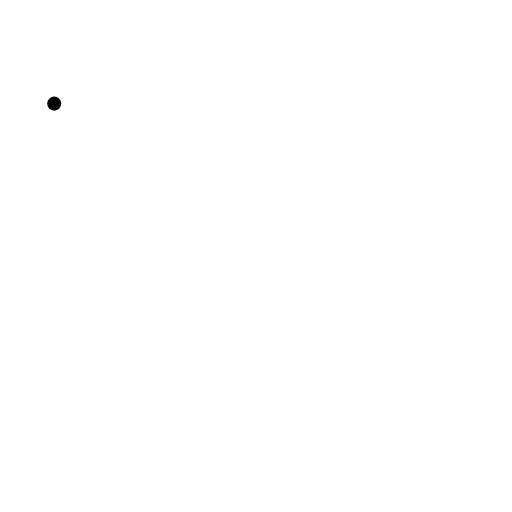
t = 0.00 s
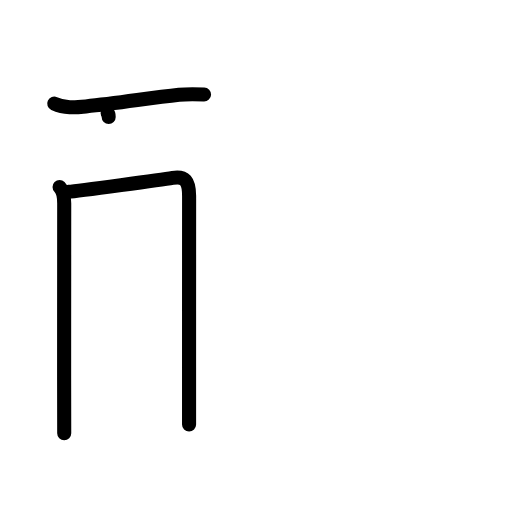
t = 3.13 s
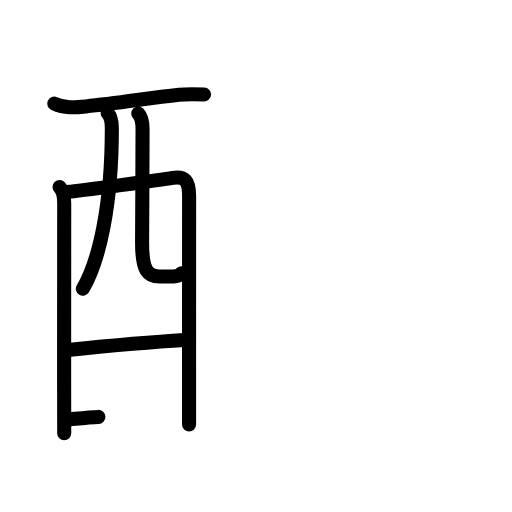
t = 6.25 s
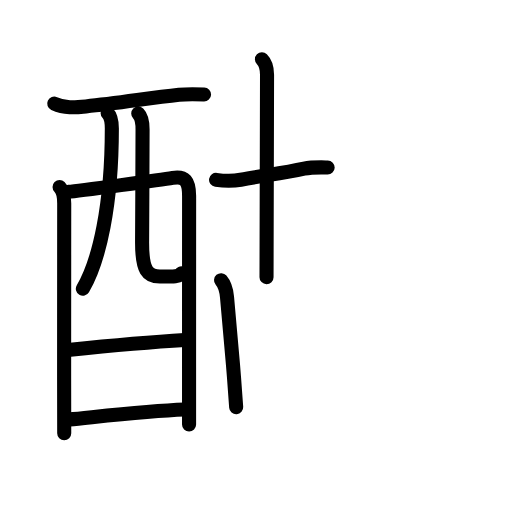
t = 9.58 s
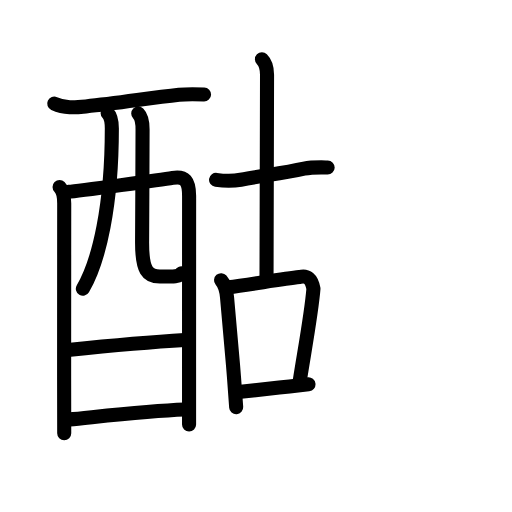
t = 11.88 s
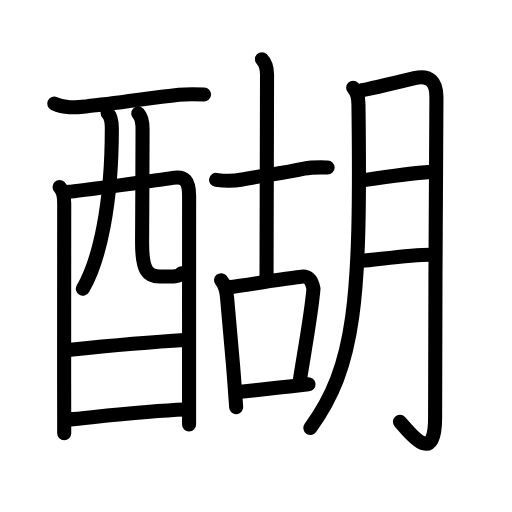
t = 16.00 s

The animated SVG that drew these frames (rendered in a browser with its animation timeline set to each time). Animation: 54 SMIL elements (animate=54); one cycle of 16.00 s.

<?xml version="1.0" encoding="UTF-8"?>
<!--
AniKanjiVG is licensed by CC-BY-SA Paul C. Sommerhoff (https://bitbucket.org/sommerhoff/anikanjivg).
AniKanjiVG uses KanjiVG which is licensed by CC-BY-SA Ulrich Apel (http://kanjivg.tagaini.net).
See also http://creativecommons.org/licenses/by-sa/3.0/
-->
<svg xmlns:kvg='http://kanjivg.tagaini.net' xmlns='http://www.w3.org/2000/svg' width='109' height='109' viewBox='0 0 109 109' style='fill:none;stroke:#000000;stroke-width:3;stroke-linecap:round;stroke-linejoin:round;' id="kvg:kanji_09190"><g id="kvg:09190" kvg:element="醐"><g id="kvg:09190-g1" kvg:element="酉" kvg:position="left" kvg:radical="general"><g id="kvg:09190-g2" kvg:element="西" kvg:part="1" kvg:original="襾"><path id="kvg:09190-s1" kvg:type="㇐" d="M11.54,22.06c2.19,1,4.37,0.82,6.74,0.59c6.84-0.65,13.34-1.78,19.83-2.47c1.77-0.19,3.54-0.13,5.33-0.07"><animate attributeName="d" begin="0.0s" dur="0.3333333333333333s" from="M11.54,22.06C11.54,22.06,11.54,22.06,11.54,22.06" to="M11.54,22.06c2.19,1,4.37,0.82,6.74,0.59" />
<animate attributeName="d" begin="0.3333333333333333s" dur="0.3333333333333333s" from="M11.54,22.06c2.19,1,4.37,0.82,6.74,0.59c0,0,0,0,0,0,0" to="M11.54,22.06c2.19,1,4.37,0.82,6.74,0.59c6.84-0.65,13.34-1.78,19.83-2.47" />
<animate attributeName="d" begin="0.6666666666666666s" dur="0.3333333333333333s" from="M11.54,22.06c2.19,1,4.37,0.82,6.74,0.59c6.84-0.65,13.34-1.78,19.83-2.47c0,0,0,0,0,0,0" to="M11.54,22.06c2.19,1,4.37,0.82,6.74,0.59c6.84-0.65,13.34-1.78,19.83-2.47c1.77-0.19,3.54-0.13,5.33-0.07" />
</path>
<path id="kvg:09190-s2" kvg:type="㇑" d="M12.68,39.83c0.87,0.87,0.99,2.05,0.99,3.42c0,0.45-0.02,22.51-0.02,36.88c0,6.9,0,12.03,0.02,12.12"><animate attributeName="d" begin="1.0s" dur="0.3333333333333333s" from="M12.68,39.83C12.68,39.83,12.68,39.83,12.68,39.83" to="M12.68,39.83c0.87,0.87,0.99,2.05,0.99,3.42" />
<animate attributeName="d" begin="1.3333333333333333s" dur="0.3333333333333333s" from="M12.68,39.83c0.87,0.87,0.99,2.05,0.99,3.42c0,0,0,0,0,0,0" to="M12.68,39.83c0.87,0.87,0.99,2.05,0.99,3.42c0,0.45-0.02,22.51-0.02,36.88" />
<animate attributeName="d" begin="1.6666666666666665s" dur="0.3333333333333333s" from="M12.68,39.83c0.87,0.87,0.99,2.05,0.99,3.42c0,0.45-0.02,22.51-0.02,36.88c0,0,0,0,0,0,0" to="M12.68,39.83c0.87,0.87,0.99,2.05,0.99,3.42c0,0.45-0.02,22.51-0.02,36.88c0,6.9,0,12.03,0.02,12.12" />
<animate attributeName="d" begin="0s" dur="1.0s" from="M-100,-100" to="M-100,-100" />
</path>
<path id="kvg:09190-s3" kvg:type="㇕a" d="M14.59,40.83c2.03-0.12,20.34-2.67,22.18-2.97c2.58-0.42,3.49,0.6,3.49,3.87c0,1.03-0.01,22.45-0.01,36.52c0,6.8,0,11.89,0,12.12"><animate attributeName="d" begin="2.0s" dur="0.25s" from="M14.59,40.83C14.59,40.83,14.59,40.83,14.59,40.83" to="M14.59,40.83c2.03-0.12,20.34-2.67,22.18-2.97" />
<animate attributeName="d" begin="2.25s" dur="0.25s" from="M14.59,40.83c2.03-0.12,20.34-2.67,22.18-2.97c0,0,0,0,0,0,0" to="M14.59,40.83c2.03-0.12,20.34-2.67,22.18-2.97c2.58-0.42,3.49,0.6,3.49,3.87" />
<animate attributeName="d" begin="2.5s" dur="0.25s" from="M14.59,40.83c2.03-0.12,20.34-2.67,22.18-2.97c2.58-0.42,3.49,0.6,3.49,3.87c0,0,0,0,0,0,0" to="M14.59,40.83c2.03-0.12,20.34-2.67,22.18-2.97c2.58-0.42,3.49,0.6,3.49,3.87c0,1.03-0.01,22.45-0.01,36.52" />
<animate attributeName="d" begin="2.75s" dur="0.25s" from="M14.59,40.83c2.03-0.12,20.34-2.67,22.18-2.97c2.58-0.42,3.49,0.6,3.49,3.87c0,1.03-0.01,22.45-0.01,36.52c0,0,0,0,0,0,0" to="M14.59,40.83c2.03-0.12,20.34-2.67,22.18-2.97c2.58-0.42,3.49,0.6,3.49,3.87c0,1.03-0.01,22.45-0.01,36.52c0,6.8,0,11.89,0,12.12" />
<animate attributeName="d" begin="0s" dur="2.0s" from="M-100,-100" to="M-100,-100" />
</path>
<path id="kvg:09190-s4" kvg:type="㇒" d="M22.91,24.06c0.77,0.77,0.9,2.19,0.9,3.31c0,16.33-2.68,28.14-6.17,34.11"><animate attributeName="d" begin="3.0s" dur="0.5s" from="M22.91,24.06C22.91,24.06,22.91,24.06,22.91,24.06" to="M22.91,24.06c0.77,0.77,0.9,2.19,0.9,3.31" />
<animate attributeName="d" begin="3.5s" dur="0.5s" from="M22.91,24.06c0.77,0.77,0.9,2.19,0.9,3.31c0,0,0,0,0,0,0" to="M22.91,24.06c0.77,0.77,0.9,2.19,0.9,3.31c0,16.33-2.68,28.14-6.17,34.11" />
<animate attributeName="d" begin="0s" dur="3.0s" from="M-100,-100" to="M-100,-100" />
</path>
<path id="kvg:09190-s5" kvg:type="㇟a" d="M29.43,24.16c0.77,0.77,0.92,1.97,0.92,3.39c0,5.78-0.07,16.82-0.1,23.95c-0.03,6.2,1.22,7.37,3.77,7.37c2.57,0,4.35,0.04,4.6-0.66"><animate attributeName="d" begin="4.0s" dur="0.25s" from="M29.43,24.16C29.43,24.16,29.43,24.16,29.43,24.16" to="M29.43,24.16c0.77,0.77,0.92,1.97,0.92,3.39" />
<animate attributeName="d" begin="4.25s" dur="0.25s" from="M29.43,24.16c0.77,0.77,0.92,1.97,0.92,3.39c0,0,0,0,0,0,0" to="M29.43,24.16c0.77,0.77,0.92,1.97,0.92,3.39c0,5.78-0.07,16.82-0.1,23.95" />
<animate attributeName="d" begin="4.5s" dur="0.25s" from="M29.43,24.16c0.77,0.77,0.92,1.97,0.92,3.39c0,5.78-0.07,16.82-0.1,23.95c0,0,0,0,0,0,0" to="M29.43,24.16c0.77,0.77,0.92,1.97,0.92,3.39c0,5.78-0.07,16.82-0.1,23.95c-0.03,6.2,1.22,7.37,3.77,7.37" />
<animate attributeName="d" begin="4.75s" dur="0.25s" from="M29.43,24.16c0.77,0.77,0.92,1.97,0.92,3.39c0,5.78-0.07,16.82-0.1,23.95c-0.03,6.2,1.22,7.37,3.77,7.37c0,0,0,0,0,0,0" to="M29.43,24.16c0.77,0.77,0.92,1.97,0.92,3.39c0,5.78-0.07,16.82-0.1,23.95c-0.03,6.2,1.22,7.37,3.77,7.37c2.57,0,4.35,0.04,4.6-0.66" />
<animate attributeName="d" begin="0s" dur="4.0s" from="M-100,-100" to="M-100,-100" />
</path>
</g>
<g id="kvg:09190-g3" kvg:element="一"><path id="kvg:09190-s6" kvg:type="㇐a" d="M14.45,74.51c8.8-0.89,16.92-1.64,24.88-2.11"><animate attributeName="d" begin="5.0s" dur="1.0s" from="M14.45,74.51C14.45,74.51,14.45,74.51,14.45,74.51" to="M14.45,74.51c8.8-0.89,16.92-1.64,24.88-2.11" />
<animate attributeName="d" begin="0s" dur="5.0s" from="M-100,-100" to="M-100,-100" />
</path>
</g>
<g id="kvg:09190-g4" kvg:element="西" kvg:part="2" kvg:original="襾"><path id="kvg:09190-s7" kvg:type="㇐a" d="M14.82,89.28c5.59-0.52,16.3-1.78,24.5-2.09"><animate attributeName="d" begin="6.0s" dur="1.0s" from="M14.82,89.28C14.82,89.28,14.82,89.28,14.82,89.28" to="M14.82,89.28c5.59-0.52,16.3-1.78,24.5-2.09" />
<animate attributeName="d" begin="0s" dur="6.0s" from="M-100,-100" to="M-100,-100" />
</path>
</g>
</g>
<g id="kvg:09190-g5" kvg:element="胡" kvg:position="right"><g id="kvg:09190-g6" kvg:element="古" kvg:position="left"><g id="kvg:09190-g7" kvg:element="十"><path id="kvg:09190-s8" kvg:type="㇐" d="M46,38.29c1.75,0.25,3.52,0.3,5.25-0.02c4.87-0.9,9-1.4,13.49-2.35c1.7-0.36,3.13-0.3,5.01-0.26"><animate attributeName="d" begin="7.0s" dur="0.3333333333333333s" from="M46,38.29C46,38.29,46,38.29,46,38.29" to="M46,38.29c1.75,0.25,3.52,0.3,5.25-0.02" />
<animate attributeName="d" begin="7.333333333333333s" dur="0.3333333333333333s" from="M46,38.29c1.75,0.25,3.52,0.3,5.25-0.02c0,0,0,0,0,0,0" to="M46,38.29c1.75,0.25,3.52,0.3,5.25-0.02c4.87-0.9,9-1.4,13.49-2.35" />
<animate attributeName="d" begin="7.666666666666667s" dur="0.3333333333333333s" from="M46,38.29c1.75,0.25,3.52,0.3,5.25-0.02c4.87-0.9,9-1.4,13.49-2.35c0,0,0,0,0,0,0" to="M46,38.29c1.75,0.25,3.52,0.3,5.25-0.02c4.87-0.9,9-1.4,13.49-2.35c1.7-0.36,3.13-0.3,5.01-0.26" />
<animate attributeName="d" begin="0s" dur="7.0s" from="M-100,-100" to="M-100,-100" />
</path>
<path id="kvg:09190-s9" kvg:type="㇑a" d="M55.76,12.63c0.87,0.86,1.09,2.19,1.09,3.31c0,19.19-0.11,35.81-0.11,43.06"><animate attributeName="d" begin="8.0s" dur="0.5s" from="M55.76,12.63C55.76,12.63,55.76,12.63,55.76,12.63" to="M55.76,12.63c0.87,0.86,1.09,2.19,1.09,3.31" />
<animate attributeName="d" begin="8.5s" dur="0.5s" from="M55.76,12.63c0.87,0.86,1.09,2.19,1.09,3.31c0,0,0,0,0,0,0" to="M55.76,12.63c0.87,0.86,1.09,2.19,1.09,3.31c0,19.19-0.11,35.81-0.11,43.06" />
<animate attributeName="d" begin="0s" dur="8.0s" from="M-100,-100" to="M-100,-100" />
</path>
</g>
<g id="kvg:09190-g8" kvg:element="口"><path id="kvg:09190-s10" kvg:type="㇑" d="M47.06,59.65c0.91,1.06,1.15,2.27,1.27,3.61c0.4,4.14,0.99,10.77,1.48,17c0.17,2.24,0.33,4.42,0.47,6.42"><animate attributeName="d" begin="9.0s" dur="0.3333333333333333s" from="M47.06,59.65C47.06,59.65,47.06,59.65,47.06,59.65" to="M47.06,59.65c0.91,1.06,1.15,2.27,1.27,3.61" />
<animate attributeName="d" begin="9.333333333333334s" dur="0.3333333333333333s" from="M47.06,59.65c0.91,1.06,1.15,2.27,1.27,3.61c0,0,0,0,0,0,0" to="M47.06,59.65c0.91,1.06,1.15,2.27,1.27,3.61c0.4,4.14,0.99,10.77,1.48,17" />
<animate attributeName="d" begin="9.666666666666666s" dur="0.3333333333333333s" from="M47.06,59.65c0.91,1.06,1.15,2.27,1.27,3.61c0.4,4.14,0.99,10.77,1.48,17c0,0,0,0,0,0,0" to="M47.06,59.65c0.91,1.06,1.15,2.27,1.27,3.61c0.4,4.14,0.99,10.77,1.48,17c0.17,2.24,0.33,4.42,0.47,6.42" />
<animate attributeName="d" begin="0s" dur="9.0s" from="M-100,-100" to="M-100,-100" />
</path>
<path id="kvg:09190-s11" kvg:type="㇕b" d="M48.61,61.17c4.8-0.6,11.55-1.82,15.15-2.18c1.6-0.46,2.59,0.37,2.97,2.49c-0.41,5.06-1.73,12.13-2.89,19.42"><animate attributeName="d" begin="10.0s" dur="0.3333333333333333s" from="M48.61,61.17C48.61,61.17,48.61,61.17,48.61,61.17" to="M48.61,61.17c4.8-0.6,11.55-1.82,15.15-2.18" />
<animate attributeName="d" begin="10.333333333333334s" dur="0.3333333333333333s" from="M48.61,61.17c4.8-0.6,11.55-1.82,15.15-2.18c0,0,0,0,0,0,0" to="M48.61,61.17c4.8-0.6,11.55-1.82,15.15-2.18c1.6-0.46,2.59,0.37,2.97,2.49" />
<animate attributeName="d" begin="10.666666666666666s" dur="0.3333333333333333s" from="M48.61,61.17c4.8-0.6,11.55-1.82,15.15-2.18c1.6-0.46,2.59,0.37,2.97,2.49c0,0,0,0,0,0,0" to="M48.61,61.17c4.8-0.6,11.55-1.82,15.15-2.18c1.6-0.46,2.59,0.37,2.97,2.49c-0.41,5.06-1.73,12.13-2.89,19.42" />
<animate attributeName="d" begin="0s" dur="10.0s" from="M-100,-100" to="M-100,-100" />
</path>
<path id="kvg:09190-s12" kvg:type="㇐b" d="M51.26,83.41c2.63-0.26,6.67-0.73,10.37-1.14c1.43-0.16,2.81-0.32,4.04-0.45"><animate attributeName="d" begin="11.0s" dur="0.5s" from="M51.26,83.41C51.26,83.41,51.26,83.41,51.26,83.41" to="M51.26,83.41c2.63-0.26,6.67-0.73,10.37-1.14" />
<animate attributeName="d" begin="11.5s" dur="0.5s" from="M51.26,83.41c2.63-0.26,6.67-0.73,10.37-1.14c0,0,0,0,0,0,0" to="M51.26,83.41c2.63-0.26,6.67-0.73,10.37-1.14c1.43-0.16,2.81-0.32,4.04-0.45" />
<animate attributeName="d" begin="0s" dur="11.0s" from="M-100,-100" to="M-100,-100" />
</path>
</g>
</g>
<g id="kvg:09190-g9" kvg:element="月" kvg:position="right"><path id="kvg:09190-s13" kvg:type="㇒" d="M75.18,18.7c0.94,0.94,1.12,2.47,1.13,3.46c0.56,42.09-0.69,55.72-10.24,68.94"><animate attributeName="d" begin="12.0s" dur="0.5s" from="M75.18,18.7C75.18,18.7,75.18,18.7,75.18,18.7" to="M75.18,18.7c0.94,0.94,1.12,2.47,1.13,3.46" />
<animate attributeName="d" begin="12.5s" dur="0.5s" from="M75.18,18.7c0.94,0.94,1.12,2.47,1.13,3.46c0,0,0,0,0,0,0" to="M75.18,18.7c0.94,0.94,1.12,2.47,1.13,3.46c0.56,42.09-0.69,55.72-10.24,68.94" />
<animate attributeName="d" begin="0s" dur="12.0s" from="M-100,-100" to="M-100,-100" />
</path>
<path id="kvg:09190-s14" kvg:type="㇆a" d="M76.98,19.22c1.06-0.16,7.97-1.79,11.27-2.59c3.25-0.79,4.69,0.87,4.66,4.12c-0.08,8.24-0.28,49.55-0.28,68.13c0,10.92-5.73,2.74-7.49,0.91"><animate attributeName="d" begin="13.0s" dur="0.25s" from="M76.98,19.22C76.98,19.22,76.98,19.22,76.98,19.22" to="M76.98,19.22c1.06-0.16,7.97-1.79,11.27-2.59" />
<animate attributeName="d" begin="13.25s" dur="0.25s" from="M76.98,19.22c1.06-0.16,7.97-1.79,11.27-2.59c0,0,0,0,0,0,0" to="M76.98,19.22c1.06-0.16,7.97-1.79,11.27-2.59c3.25-0.79,4.69,0.87,4.66,4.12" />
<animate attributeName="d" begin="13.5s" dur="0.25s" from="M76.98,19.22c1.06-0.16,7.97-1.79,11.27-2.59c3.25-0.79,4.69,0.87,4.66,4.12c0,0,0,0,0,0,0" to="M76.98,19.22c1.06-0.16,7.97-1.79,11.27-2.59c3.25-0.79,4.69,0.87,4.66,4.12c-0.08,8.24-0.28,49.55-0.28,68.13" />
<animate attributeName="d" begin="13.75s" dur="0.25s" from="M76.98,19.22c1.06-0.16,7.97-1.79,11.27-2.59c3.25-0.79,4.69,0.87,4.66,4.12c-0.08,8.24-0.28,49.55-0.28,68.13c0,0,0,0,0,0,0" to="M76.98,19.22c1.06-0.16,7.97-1.79,11.27-2.59c3.25-0.79,4.69,0.87,4.66,4.12c-0.08,8.24-0.28,49.55-0.28,68.13c0,10.92-5.73,2.74-7.49,0.91" />
<animate attributeName="d" begin="0s" dur="13.0s" from="M-100,-100" to="M-100,-100" />
</path>
<path id="kvg:09190-s15" kvg:type="㇐a" d="M77.5,38.35c4.75-0.72,10.23-1.51,14.22-1.76"><animate attributeName="d" begin="14.0s" dur="1.0s" from="M77.5,38.35C77.5,38.35,77.5,38.35,77.5,38.35" to="M77.5,38.35c4.75-0.72,10.23-1.51,14.22-1.76" />
<animate attributeName="d" begin="0s" dur="14.0s" from="M-100,-100" to="M-100,-100" />
</path>
<path id="kvg:09190-s16" kvg:type="㇐a" d="M76.9,55.54c3.55-0.3,10.56-1.33,14.66-1.32"><animate attributeName="d" begin="15.0s" dur="1.0s" from="M76.9,55.54C76.9,55.54,76.9,55.54,76.9,55.54" to="M76.9,55.54c3.55-0.3,10.56-1.33,14.66-1.32" />
<animate attributeName="d" begin="0s" dur="15.0s" from="M-100,-100" to="M-100,-100" />
</path>
</g>
</g>
</g>
</svg>
